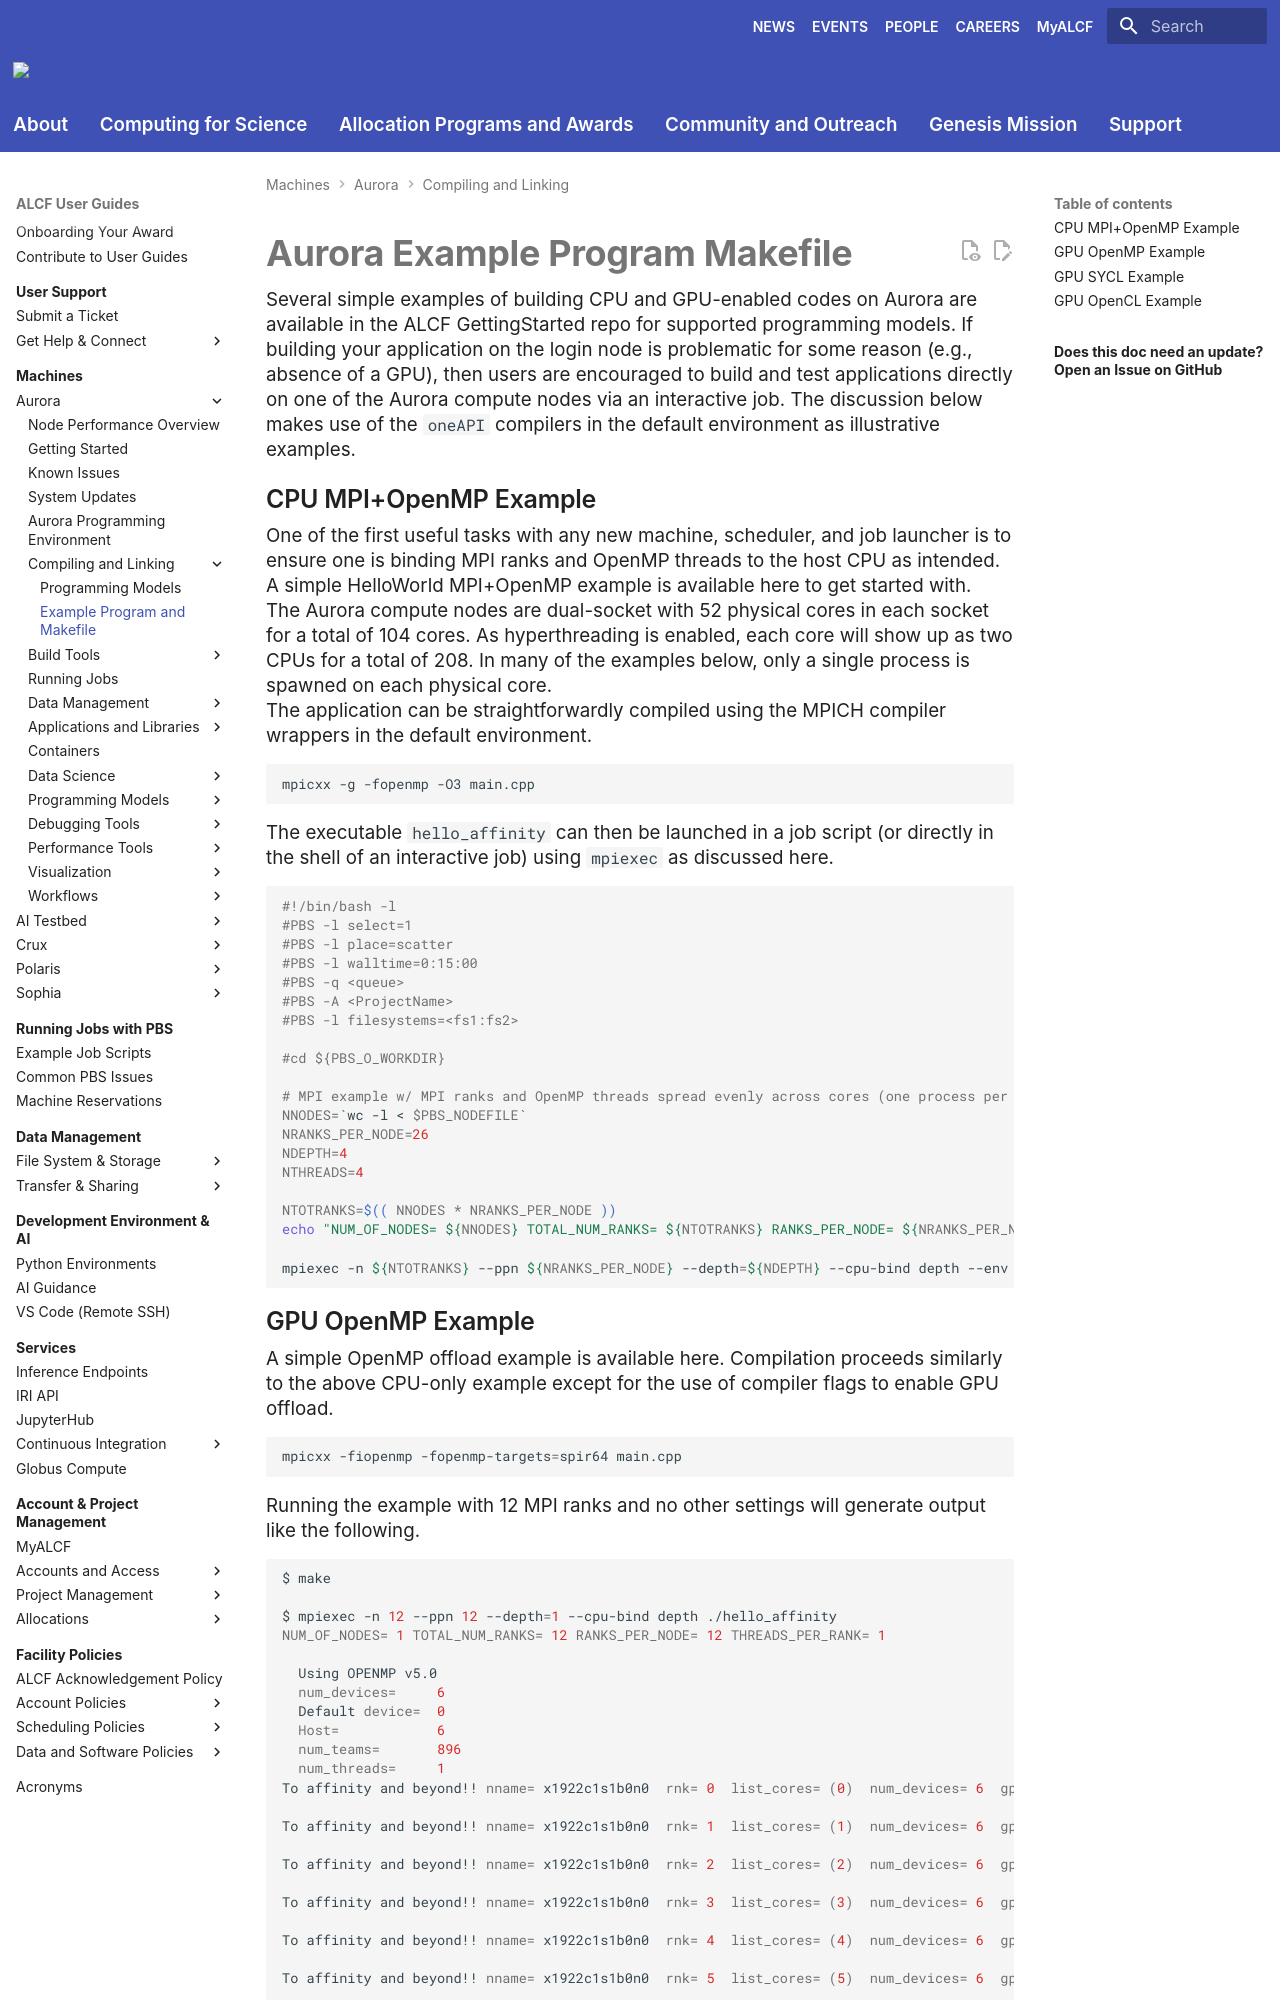

repository: argonne-lcf/user-guides · page: aurora/compiling-and-linking/aurora-example-program-makefile/index.html · generator: mkdocs

# Aurora Example Program Makefile

[//]: * (All GettingStarted references will need correct links added for publishing)

Several simple examples of building CPU and GPU-enabled codes on Aurora are available in the ALCF GettingStarted repo for supported programming models. If building your application on the login node is problematic for some reason (e.g., absence of a GPU), then users are encouraged to build and test applications directly on one of the Aurora compute nodes via an interactive job. The discussion below makes use of the `oneAPI` compilers in the default environment as illustrative examples.

## CPU MPI+OpenMP Example

One of the first useful tasks with any new machine, scheduler, and job launcher is to ensure one is binding MPI ranks and OpenMP threads to the host CPU as intended. A simple HelloWorld MPI+OpenMP example is available here to get started with.

The Aurora compute nodes are dual-socket with 52 physical cores in each socket for a total of 104 cores. As hyperthreading is enabled, each core will show up as two CPUs for a total of 208. In many of the examples below, only a single process is spawned on each physical core.

The application can be straightforwardly compiled using the MPICH compiler wrappers in the default environment.

```bash
mpicxx -g -fopenmp -O3 main.cpp
```

The executable `hello_affinity` can then be launched in a job script (or directly in the shell of an interactive job) using `mpiexec` as discussed here.

```bash
#!/bin/bash -l
#PBS -l select=1
#PBS -l place=scatter
#PBS -l walltime=0:15:00
#PBS -q <queue>
#PBS -A <ProjectName>
#PBS -l filesystems=<fs1:fs2>

#cd ${PBS_O_WORKDIR}

# MPI example w/ MPI ranks and OpenMP threads spread evenly across cores (one process per physical core)
NNODES=`wc -l < $PBS_NODEFILE`
NRANKS_PER_NODE=26
NDEPTH=4
NTHREADS=4

NTOTRANKS=$(( NNODES * NRANKS_PER_NODE ))
echo "NUM_OF_NODES= ${NNODES} TOTAL_NUM_RANKS= ${NTOTRANKS} RANKS_PER_NODE= ${NRANKS_PER_NODE} THREADS_PER_RANK= ${NTHREADS}"

mpiexec -n ${NTOTRANKS} --ppn ${NRANKS_PER_NODE} --depth=${NDEPTH} --cpu-bind depth --env OMP_NUM_THREADS=${NTHREADS} --env OMP_PLACES=cores ./hello_affinity
```
